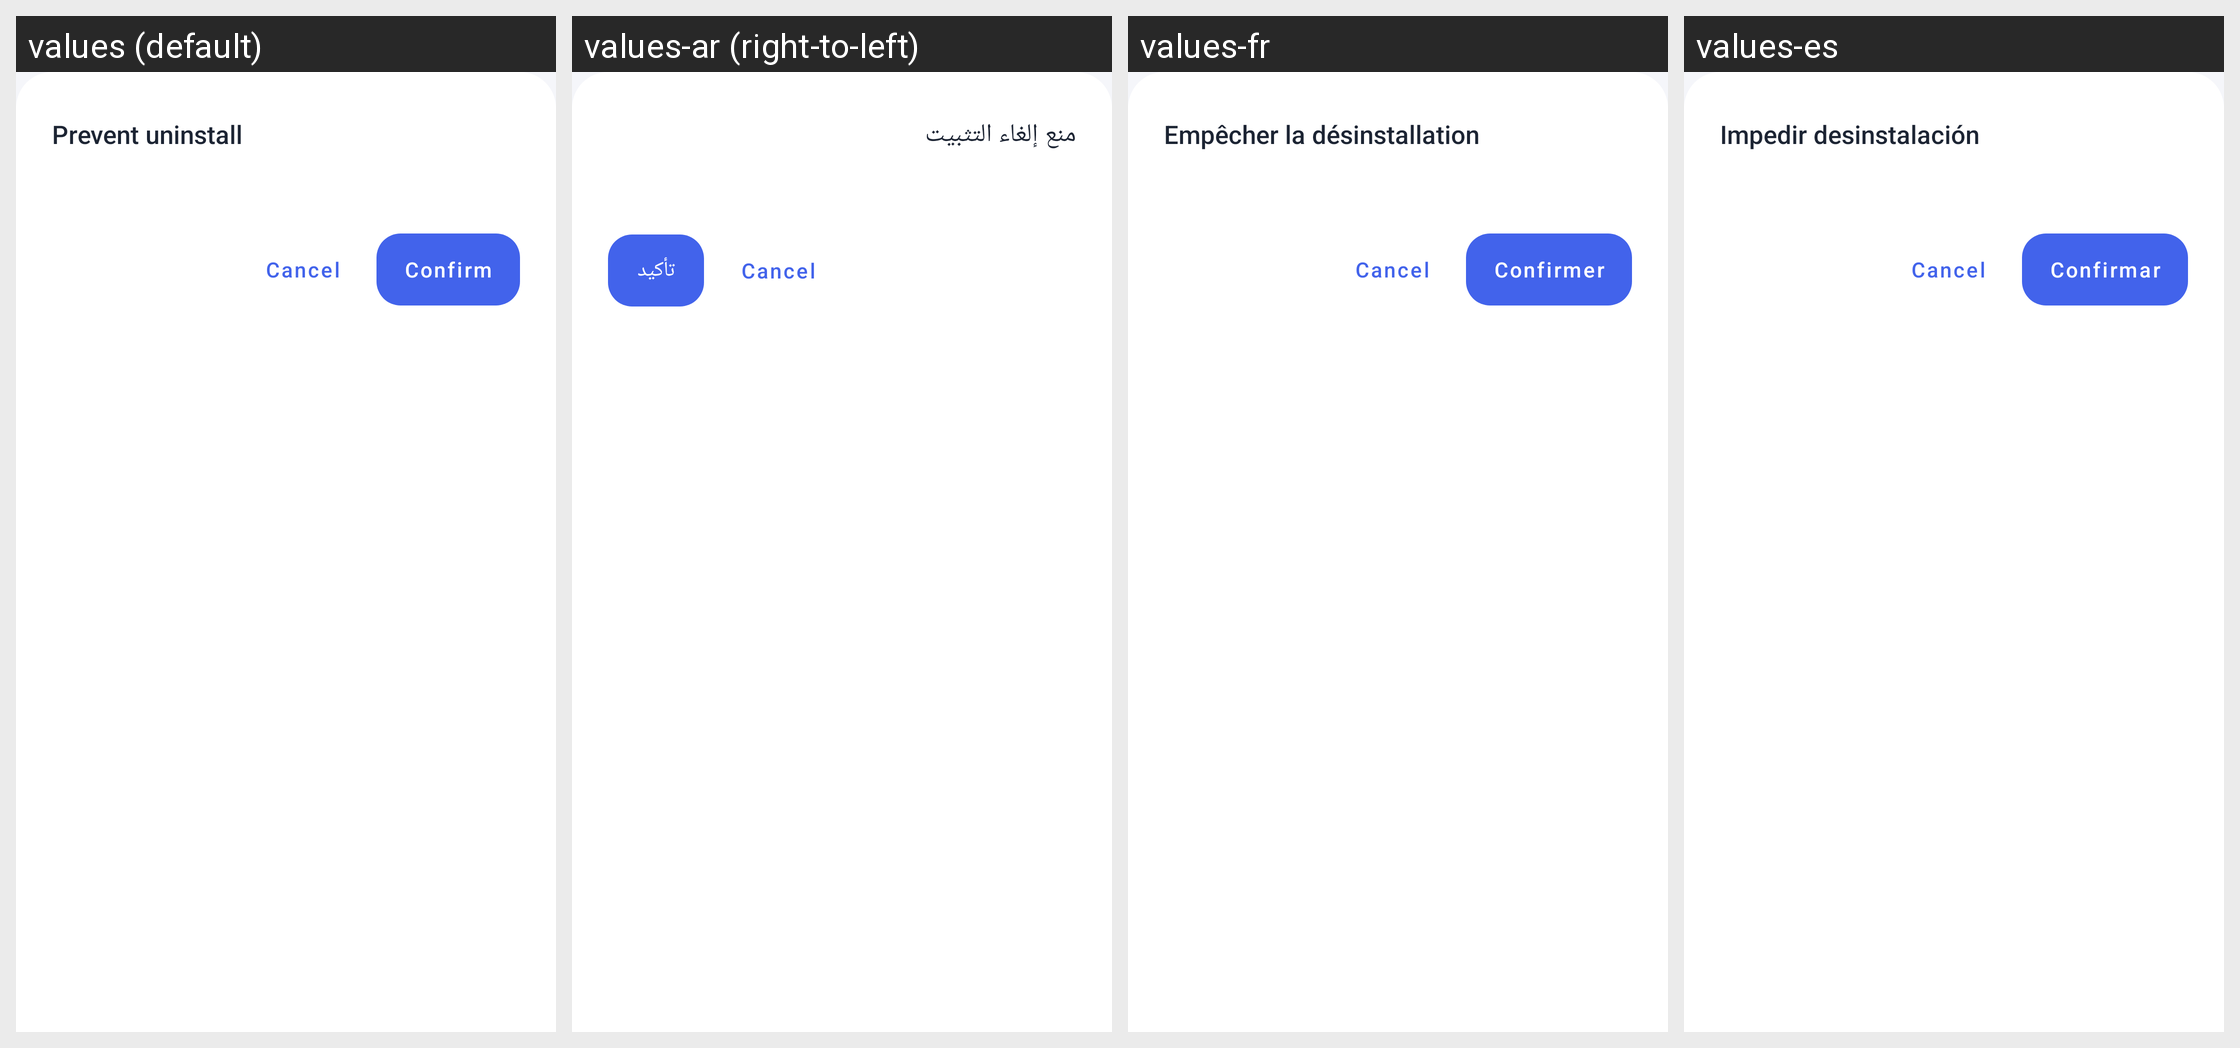

Translations of the strings shown on this Android screen, per locale in the grid:
Android screen res/layout/sheet_uninstall_protection.xml rendered under 4 locales, left to right: values (default), values-ar (right-to-left), values-fr, values-es. Device: Nexus 5 (rendered at 1080×1920; each locale shown at half size, 540×960, under a caption strip naming it); theme Theme.ZenLock.
Other locales in the repository, not shown: values-de, values-pt-rBR.
Strings drawn on this screen, with the default value and each locale's value (text and hints the layout hard-codes, and strings that could not be matched under every locale, appear in the picture but are not listed):

uninstall_protection_title
  values: Prevent uninstall
  values-ar: منع إلغاء التثبيت
  values-fr: Empêcher la désinstallation
  values-es: Impedir desinstalación

uninstall_protection_continue
  values: Confirm
  values-ar: تأكيد
  values-fr: Confirmer
  values-es: Confirmar
